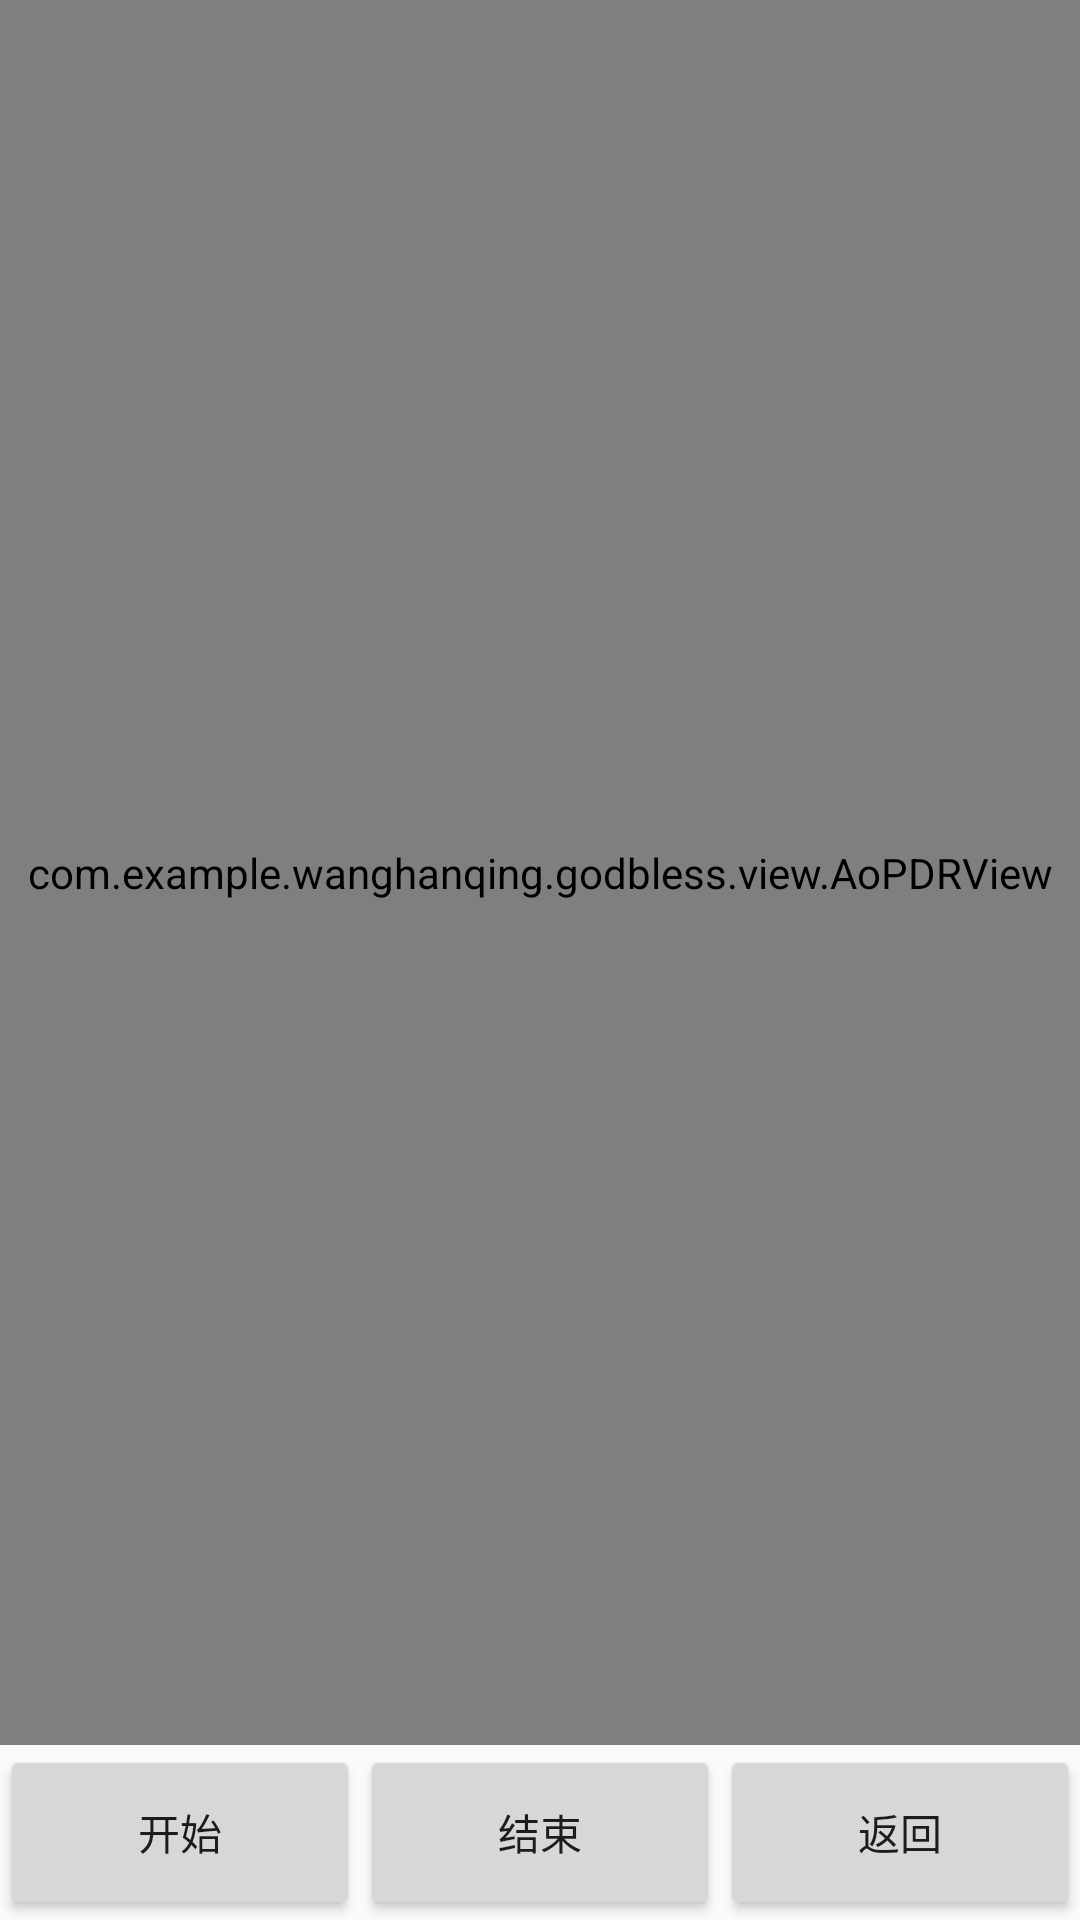

Write the Android layout XML for this screen, with the resource values it uses.
<!-- AndroidManifest.xml: application theme AppTheme -->
<!-- res/layout/activity_exppdr.xml -->
<?xml version="1.0" encoding="utf-8"?>
<LinearLayout xmlns:android="http://schemas.android.com/apk/res/android"
    android:layout_width="match_parent"
    android:layout_height="match_parent"
    android:orientation="vertical">


    <RelativeLayout
        android:layout_width="match_parent"
        android:layout_height="0dp"
        android:layout_weight="10">

        <com.example.wanghanqing.godbless.view.AoPDRView
            android:id="@+id/aopdrview"
            android:layout_width="match_parent"
            android:layout_height="match_parent" />

    </RelativeLayout>

    <LinearLayout
        android:layout_width="match_parent"
        android:layout_height="0dp"
        android:layout_weight="1"
        android:orientation="horizontal">

        <Button
            android:id="@+id/startpdr"
            android:layout_width="0dp"
            android:layout_height="match_parent"
            android:layout_weight="1"
            android:text="@string/startpdr" />
        <Button
            android:id="@+id/endpdr"
            android:layout_width="0dp"
            android:layout_height="match_parent"
            android:layout_weight="1"
            android:text="@string/endpdr" />

        <Button
            android:id="@+id/pdrback"
            android:layout_width="0dp"
            android:layout_height="match_parent"
            android:layout_weight="1"
            android:text="@string/pdrback" />
    </LinearLayout>


</LinearLayout>
<!-- resources referenced by this layout -->
<resources>
  <string name="endpdr">结束</string>
  <string name="pdrback">返回</string>
  <string name="startpdr">开始</string>
  <style name="AppTheme" parent="Theme.AppCompat.Light.DarkActionBar">
          
          <item name="colorPrimary">@color/colorPrimary</item>
          <item name="colorPrimaryDark">@color/colorPrimaryDark</item>
          <item name="colorAccent">@color/colorAccent</item>
      </style>
  <!-- not gathered from this repository: default colours our renderer supplied (Android Studio template values) -->
  <color name="colorPrimary">#FF6200EE</color>
  <color name="colorPrimaryDark">#FF3700B3</color>
  <color name="colorAccent">#FF03DAC5</color>
</resources>
